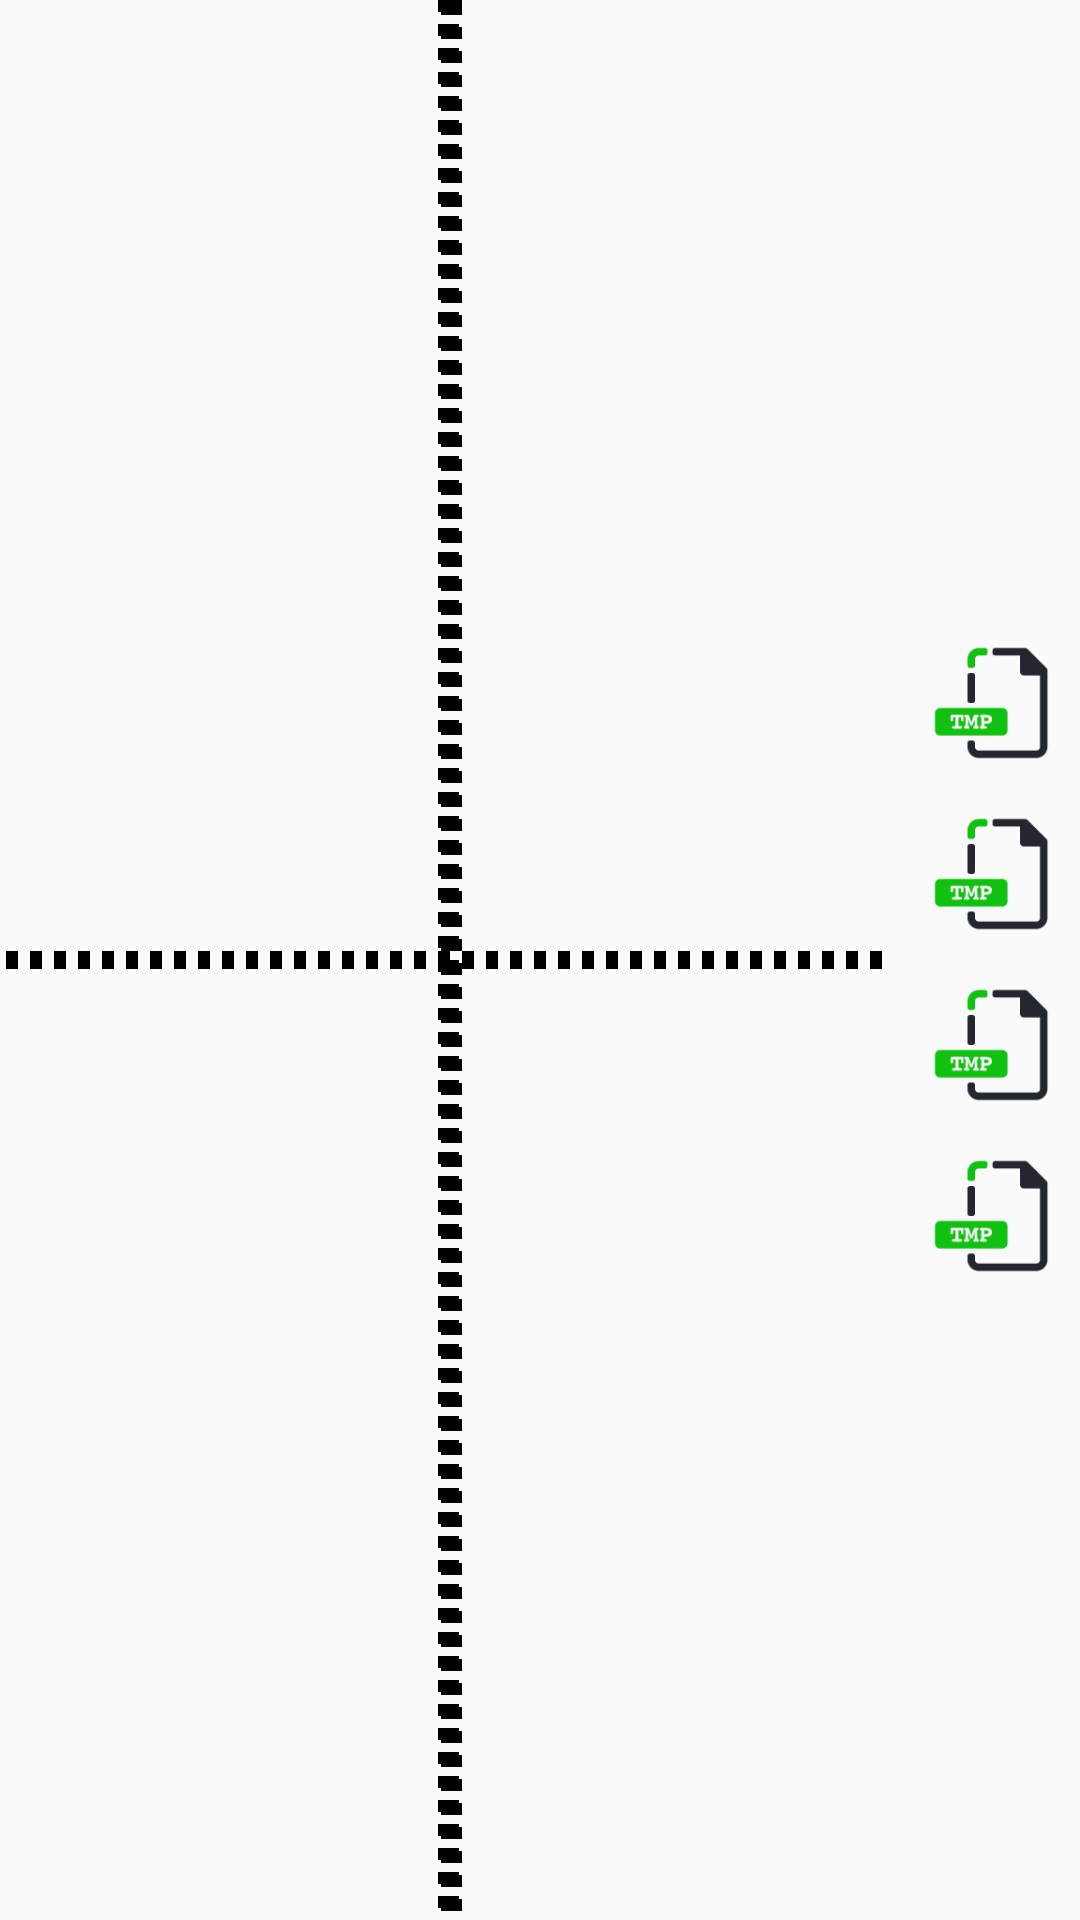

Produce the Android XML layout that renders to this screen, including the resource entries it uses.
<!-- AndroidManifest.xml: application theme AppTheme -->
<!-- res/layout/hg_paint_board.xml -->
<?xml version="1.0" encoding="utf-8"?>
<RelativeLayout xmlns:android="http://schemas.android.com/apk/res/android"
    android:layout_width="match_parent" android:layout_height="match_parent">

    
    <LinearLayout
        android:layout_width="60dp"
        android:layout_height="match_parent"
        android:id="@+id/hg_paint_toolkit"
        android:orientation="vertical"
        android:layout_alignParentEnd="true"
        android:gravity="center">
        <ImageButton
            android:layout_width="40dp"
            android:layout_height="40dp"
            android:id="@+id/hg_paint_tool_penstyle"
            android:src="@drawable/ic_tmp_fordev"
            android:scaleType="centerInside"
            android:background="@null"/>
        <include
            android:layout_width="20dp"
            android:layout_height="1dp"
            android:layout_margin="8dp"
            layout="@layout/hgpaint_hr_line" />

        <ImageButton
            android:layout_width="40dp"
            android:layout_height="40dp"
            android:id="@+id/hg_paint_tool_penthickness"
            android:src="@drawable/ic_tmp_fordev"
            android:scaleType="centerInside"
            android:background="@null"/>
        <include
            android:layout_width="20dp"
            android:layout_height="1dp"
            android:layout_margin="8dp"
            layout="@layout/hgpaint_hr_line" />

        <ImageButton
            android:layout_width="40dp"
            android:layout_height="40dp"
            android:id="@+id/hg_paint_tool_reset"
            android:src="@drawable/ic_tmp_fordev"
            android:scaleType="centerInside"
            android:background="@null"/>
        <include
            android:layout_width="20dp"
            android:layout_height="1dp"
            android:layout_margin="8dp"
            layout="@layout/hgpaint_hr_line" />

        <ImageButton
            android:layout_width="40dp"
            android:layout_height="40dp"
            android:id="@+id/hg_paint_tool_pencolor"
            android:src="@drawable/ic_tmp_fordev"
            android:scaleType="centerInside"
            android:background="@null"/>
    </LinearLayout>


    <LinearLayout
        android:layout_width="wrap_content"
        android:layout_height="wrap_content"
        android:id="@+id/hg_paint_commentlib"
        android:orientation="vertical"
        android:layout_centerHorizontal="true"
        android:layout_alignParentTop="true"
        android:gravity="center"
        android:layout_marginEnd="60dp"
        android:layout_marginTop="4dp">
        <TextView
            android:layout_width="wrap_content"
            android:layout_height="wrap_content"
            android:id="@+id/hg_paint_comment_title"
            android:textSize="20sp"
            android:textStyle="bold" />
        <TextView
            android:layout_width="wrap_content"
            android:layout_height="wrap_content"
            android:id="@+id/hg_paint_comment_content"
            android:textSize="14sp" />
    </LinearLayout>

    <RelativeLayout
        android:layout_width="match_parent"
        android:layout_height="match_parent"
        android:id="@+id/hg_paint"
        android:gravity="center"
        android:layout_toStartOf="@id/hg_paint_toolkit">
        
        <RelativeLayout
            android:layout_width="wrap_content"
            android:layout_height="wrap_content"
            android:id="@+id/hg_paint_container"
            android:layout_centerVertical="true"
            android:layout_centerHorizontal="true"
            android:padding="8dp"/>

        
        <ImageView
            android:layout_width="match_parent"
            android:layout_height="6dp"
            android:id="@+id/hg_paint_divide_top"
            android:layerType="software"
            android:src="@drawable/hg_paint_divide"
            android:layout_alignTop="@id/hg_paint_container"/>

        <ImageView
            android:layout_width="match_parent"
            android:layout_height="6dp"
            android:id="@+id/hg_paint_divide_bottom"
            android:layerType="software"
            android:src="@drawable/hg_paint_divide"
            android:layout_alignBottom="@id/hg_paint_container"/>

        
        <ImageView
            android:layout_width="5dp"
            android:layout_height="match_parent"
            android:id="@+id/hg_paint_divide_right"
            android:layerType="software"
            android:src="@drawable/hg_paint_divide_vert"
            android:layout_alignEnd="@id/hg_paint_container"/>

        <ImageView
            android:layout_width="5dp"
            android:layout_height="match_parent"
            android:id="@+id/hg_paint_divide_left"
            android:layerType="software"
            android:src="@drawable/hg_paint_divide_vert"
            android:layout_alignStart="@id/hg_paint_container"/>
    </RelativeLayout>

    
    <FrameLayout
        android:layout_width="54dp"
        android:layout_height="match_parent"
        android:id="@+id/hg_paint_tool_context"
        android:visibility="gone"
        android:background="#ffffff"
        android:layout_margin="8dp"
        android:layout_toStartOf="@id/hg_paint_toolkit"/>
</RelativeLayout>
<!-- res/layout/hgpaint_hr_line.xml (included above) -->
<?xml version="1.0" encoding="utf-8"?>
<FrameLayout xmlns:android="http://schemas.android.com/apk/res/android"
                                             android:layout_width="match_parent"
                                             android:layout_height="match_parent">
    <View
        android:layout_width="match_parent"
        android:layout_height="1dp"
        android:background="@color/hgpaint2Background" />
</FrameLayout>
<!-- resources referenced by this layout -->
<resources>
  <!-- drawable hg_paint_divide (drawable) -->
  <?xml version="1.0" encoding="utf-8"?>
  <shape xmlns:android="http://schemas.android.com/apk/res/android"
      android:shape="line">
      <stroke
          android:color="@color/canvasDivideLineColor"
          android:width="4dp"
          android:dashWidth="4dp"
          android:dashGap="4dp" />
  </shape>
  <!-- drawable hg_paint_divide_vert (drawable) -->
  <?xml version="1.0" encoding="utf-8"?>
  <shape xmlns:android="http://schemas.android.com/apk/res/android" android:shape="rectangle">
      <solid android:color="@android:color/transparent"/>
      <stroke
          android:width="4dp"
          android:color="@color/canvasDivideLineColor"
          android:dashGap="4dp"
          android:dashWidth="4dp" />
  </shape>
  <!-- drawable ic_tmp_fordev: png bitmap (drawable, 3111 bytes) -->
  <style name="AppTheme" parent="Theme.AppCompat.Light.DarkActionBar">
          
          <item name="colorPrimary">@color/colorPrimary</item>
          <item name="colorPrimaryDark">@color/colorPrimaryDark</item>
          <item name="colorAccent">@color/colorAccent</item>
      </style>
  <color name="colorPrimary">#FBFBFB</color>
  <color name="colorPrimaryDark">#2f3640</color>
  <color name="colorAccent">#2980b9</color>
</resources>
